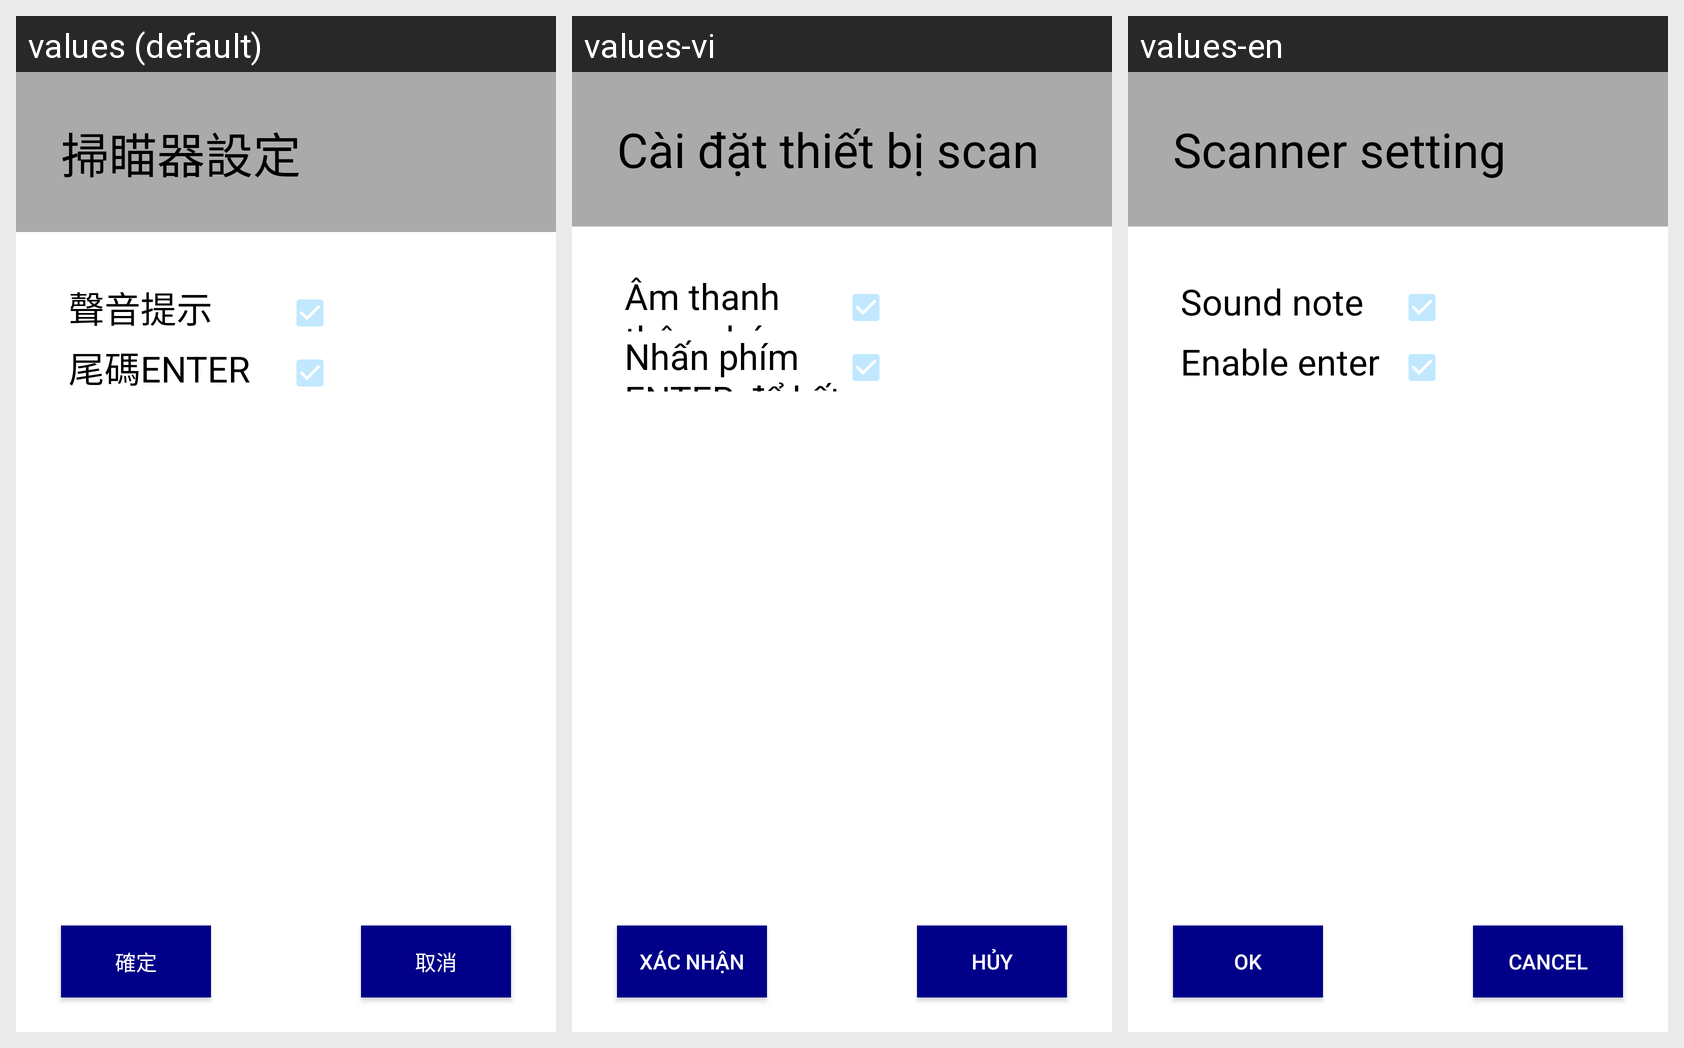

Here is an Android app screen in its default locale and in the app's own translations. Write out the translated-string differences for the strings that appear on this screen.
Android screen res/layout/activity_scanner_setting.xml rendered under 3 locales, left to right: values (default), values-vi, values-en. Device: Nexus 5 (rendered at 1080×1920; each locale shown at half size, 540×960, under a caption strip naming it); theme android:Theme.DeviceDefault.NoActionBar.Fullscreen.
Strings drawn on this screen, with the default value and each locale's value (text and hints the layout hard-codes, and strings that could not be matched under every locale, appear in the picture but are not listed):

label_scanner_setting
  values: 掃瞄器設定
  values-vi: Cài đặt thiết bị scan
  values-en: Scanner setting

label_enable_sound
  values: 聲音提示
  values-vi: Âm thanh thông báo
  values-en: Sound note

button_confirm_setting
  values: 確定
  values-vi: Xác nhận
  values-en: OK

button_cancel_setting
  values: 取消
  values-vi: Hủy
  values-en: Cancel

label_enable_enter
  values: 尾碼ENTER
  values-vi: Nhấn phím ENTER để kết thúc nhập mã cuối
  values-en: Enable enter
